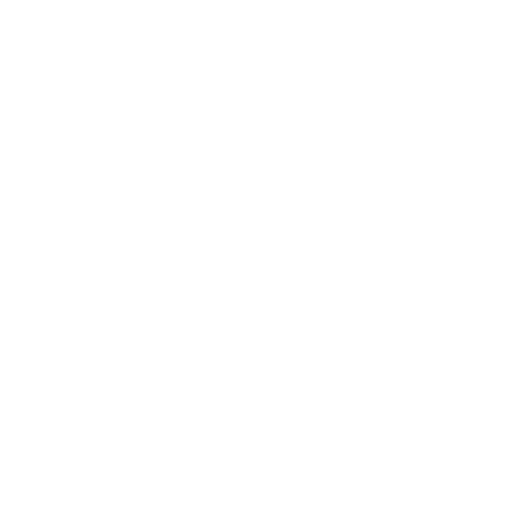
t = 0.00 s
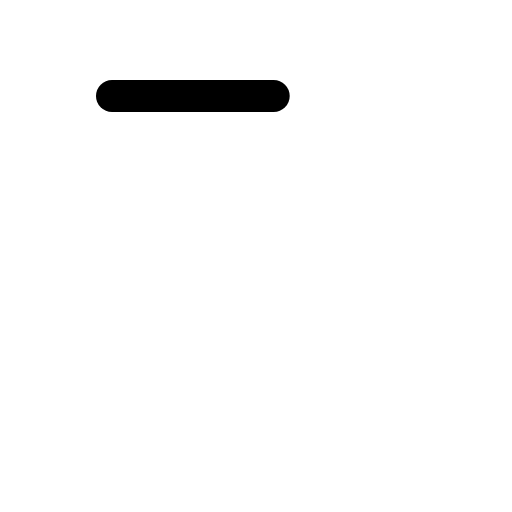
t = 0.38 s
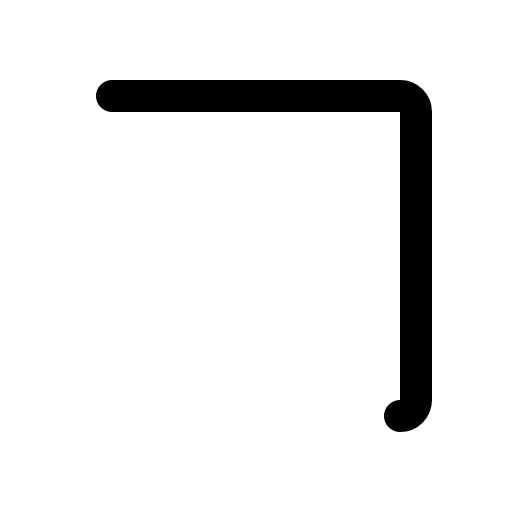
t = 0.75 s
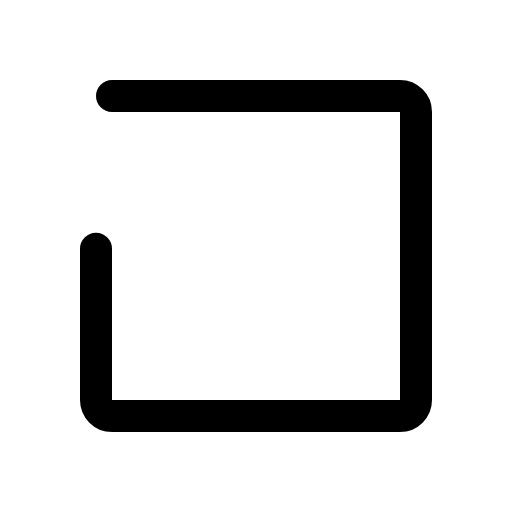
t = 1.13 s
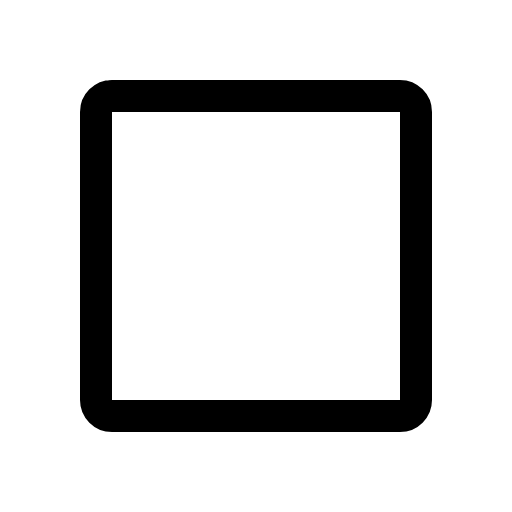
t = 1.50 s

The animated SVG that drew these frames (rendered in a browser with its animation timeline set to each time). Animation: 1 CSS @keyframes rule; one cycle of 1.50 s.

<svg xmlns="http://www.w3.org/2000/svg" viewBox="0 0 256 256">
  <style>
    .draw-line {
      stroke-dasharray: 1;
      stroke-dashoffset: 0;
    }
    svg:hover .draw-line {
      animation: phosphor-draw-in 1.5s ease-in-out forwards;
    }
    @keyframes phosphor-draw-in {
      from { stroke-dashoffset: 1; }
      to { stroke-dashoffset: 0; }
    }
  </style><rect width="256" height="256" fill="none"/><rect x="48" y="48" width="160" height="160" rx="8" fill="none" stroke="currentColor" stroke-linecap="round" stroke-linejoin="round" stroke-width="16" class="draw-line" pathLength="1" style="animation-delay: 0s"/></svg>
